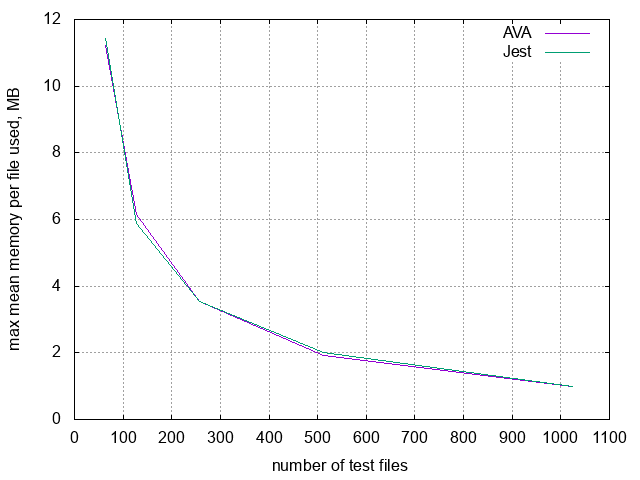

Data behind this chart, as committed beside it:
files, AVA, Jest
1, 95.82, 97.14
2, 139.1, 140.3
4, 91.11, 96.12
8, 54.27, 56.69
16, 30.61, 31.21
32, 16.8, 16.84
64, 11.21, 11.42
128, 6.159, 5.885
256, 3.542, 3.54
512, 1.911, 2.013
1024, 0.9872, 0.9983
